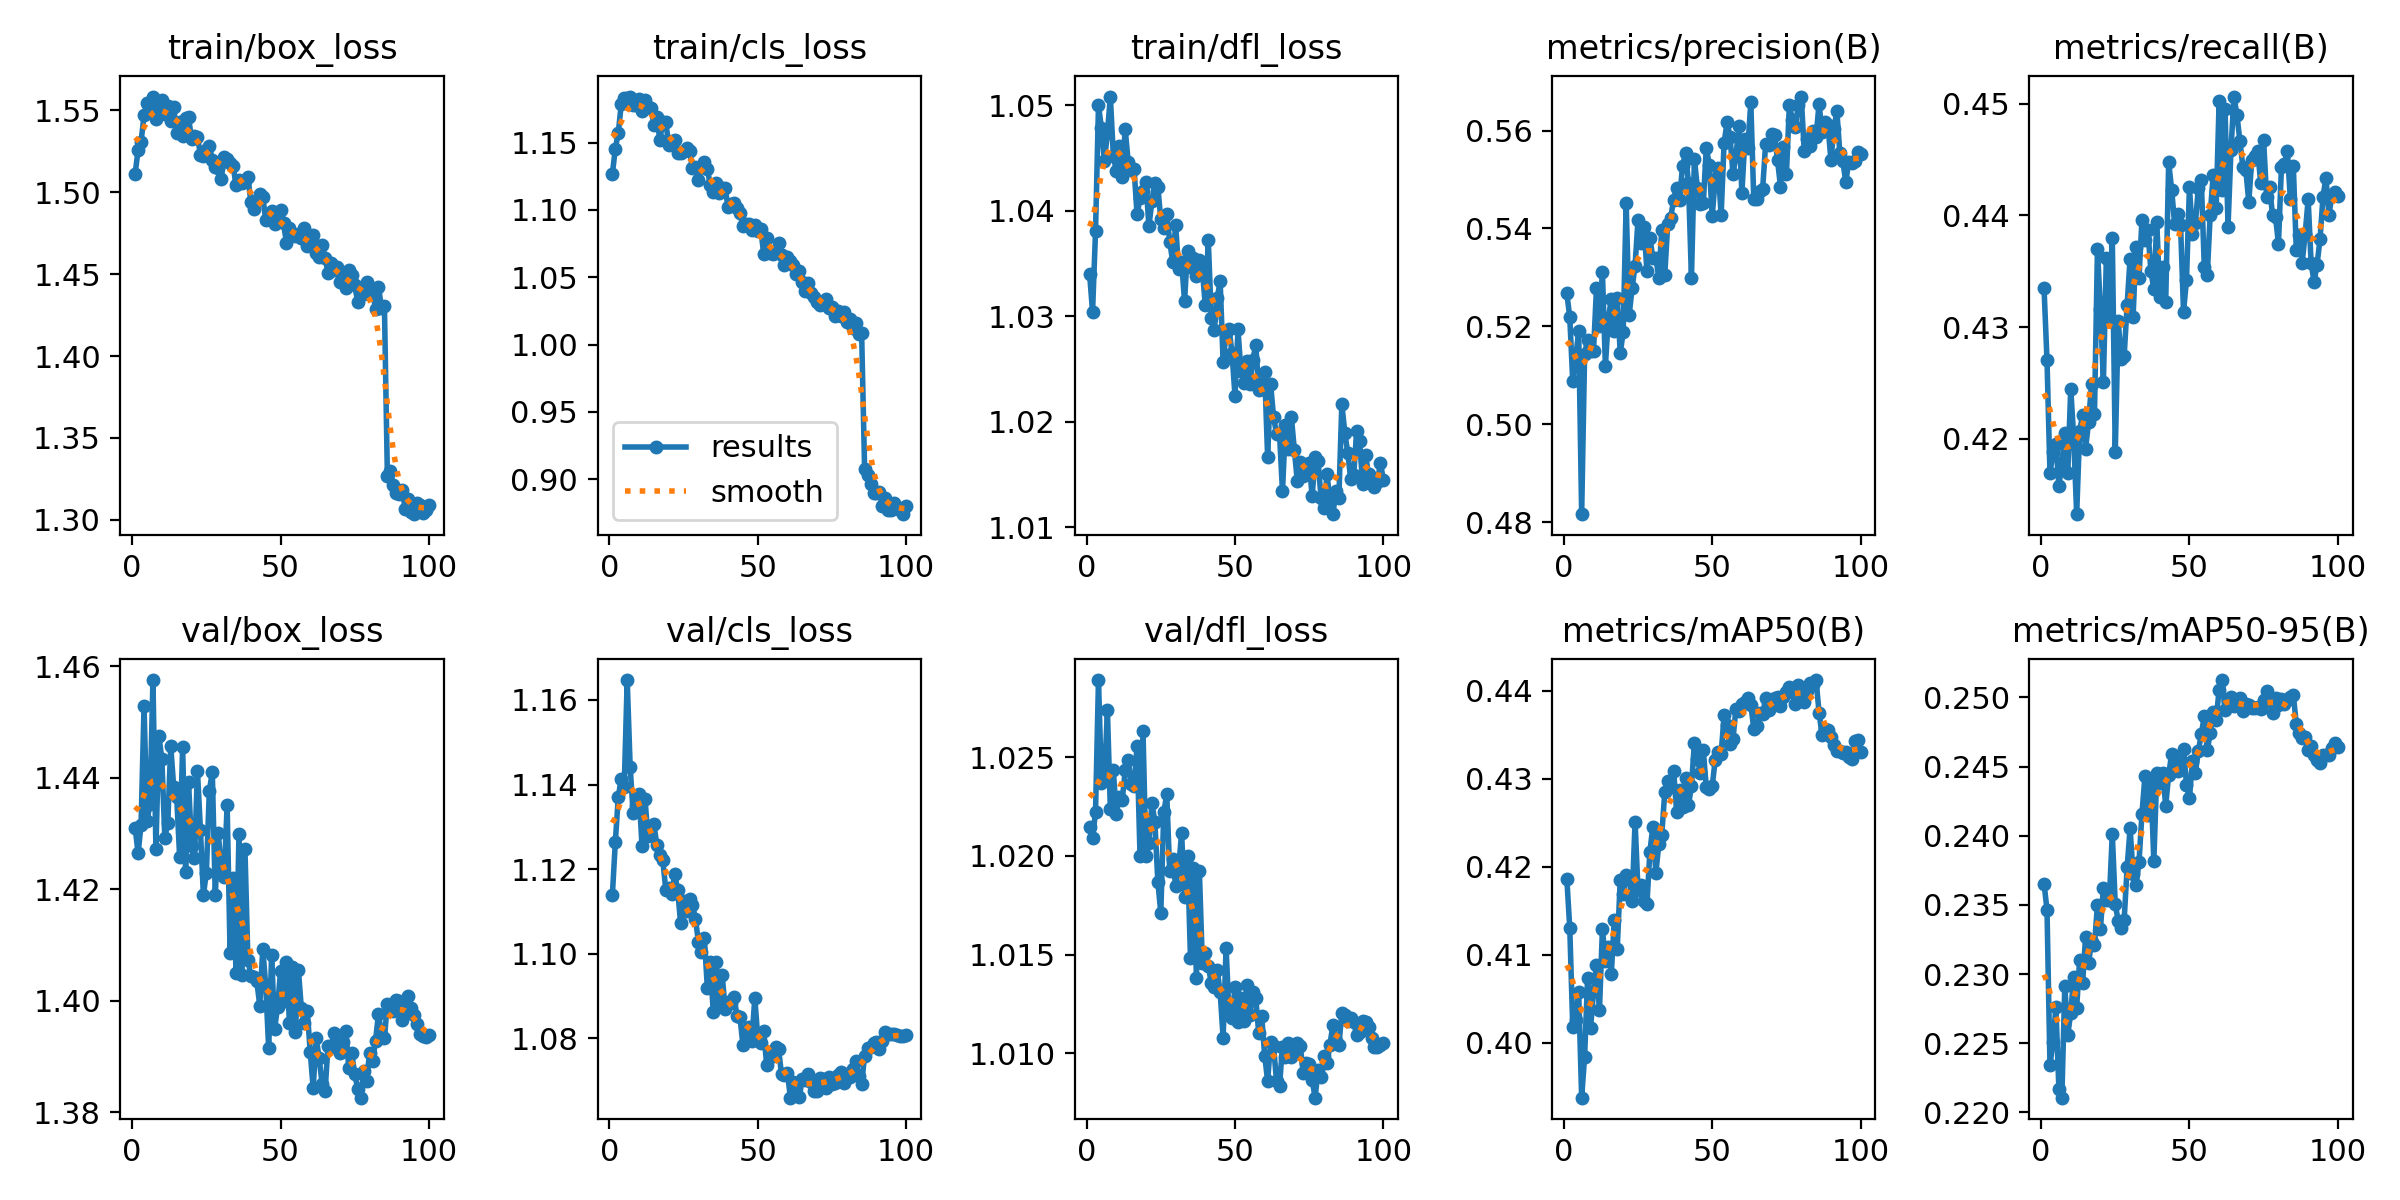

The data file committed next to this chart (first rows):
epoch, time, train/box_loss, train/cls_loss, train/dfl_loss, metrics/precision(B), metrics/recall(B), metrics/mAP50(B), metrics/mAP50-95(B), val/box_loss, val/cls_loss, val/dfl_loss, lr/pg0, lr/pg1, lr/pg2
1, 109.2, 1.511, 1.127, 1.034, 0.5268, 0.4335, 0.4187, 0.2365, 1.431, 1.114, 1.021, 0.001663, 0.001663, 0.0684
2, 212.6, 1.526, 1.146, 1.03, 0.5218, 0.427, 0.413, 0.2347, 1.426, 1.126, 1.021, 0.003329, 0.003329, 0.03673
3, 314.3, 1.531, 1.157, 1.038, 0.5088, 0.4169, 0.4018, 0.2234, 1.432, 1.137, 1.022, 0.004992, 0.004992, 0.00506
4, 415.9, 1.547, 1.179, 1.05, 0.5136, 0.4188, 0.4026, 0.2251, 1.453, 1.141, 1.029, 0.004989, 0.004989, 0.004989
5, 517.7, 1.555, 1.183, 1.048, 0.519, 0.4196, 0.4058, 0.2276, 1.432, 1.139, 1.024, 0.004981, 0.004981, 0.004981
6, 619.4, 1.551, 1.183, 1.045, 0.4816, 0.4158, 0.3938, 0.2217, 1.435, 1.165, 1.024, 0.004971, 0.004971, 0.004971
7, 721.4, 1.558, 1.184, 1.047, 0.5144, 0.4177, 0.3984, 0.2211, 1.458, 1.144, 1.027, 0.004958, 0.004958, 0.004958
8, 822.9, 1.545, 1.178, 1.051, 0.5173, 0.4205, 0.4073, 0.2292, 1.427, 1.133, 1.022, 0.004943, 0.004943, 0.004943
9, 924.5, 1.552, 1.178, 1.045, 0.5149, 0.4169, 0.4017, 0.2256, 1.447, 1.135, 1.024, 0.004925, 0.004925, 0.004925
10, 1026, 1.556, 1.182, 1.044, 0.515, 0.4245, 0.4058, 0.2272, 1.443, 1.138, 1.022, 0.004906, 0.004906, 0.004906
11, 1128, 1.548, 1.174, 1.046, 0.5278, 0.4201, 0.4089, 0.2298, 1.429, 1.125, 1.023, 0.004884, 0.004884, 0.004884
12, 1229, 1.552, 1.182, 1.043, 0.52, 0.4133, 0.4037, 0.2276, 1.432, 1.137, 1.023, 0.00486, 0.00486, 0.00486
13, 1330, 1.544, 1.177, 1.048, 0.531, 0.4207, 0.4129, 0.231, 1.446, 1.128, 1.024, 0.004833, 0.004833, 0.004833
14, 1432, 1.552, 1.176, 1.045, 0.5119, 0.4221, 0.4093, 0.2293, 1.438, 1.13, 1.025, 0.004805, 0.004805, 0.004805
15, 1534, 1.536, 1.163, 1.044, 0.5216, 0.4191, 0.4109, 0.2327, 1.437, 1.131, 1.024, 0.004774, 0.004774, 0.004774
16, 1635, 1.543, 1.169, 1.044, 0.5255, 0.4215, 0.4079, 0.2308, 1.426, 1.126, 1.024, 0.004741, 0.004741, 0.004741
17, 1736, 1.534, 1.152, 1.04, 0.5191, 0.4249, 0.414, 0.2323, 1.446, 1.123, 1.026, 0.004706, 0.004706, 0.004706
18, 1838, 1.545, 1.166, 1.041, 0.5258, 0.4223, 0.4107, 0.2321, 1.423, 1.122, 1.02, 0.004669, 0.004669, 0.004669
19, 1940, 1.546, 1.165, 1.042, 0.5146, 0.437, 0.4185, 0.235, 1.439, 1.115, 1.026, 0.00463, 0.00463, 0.00463
20, 2041, 1.532, 1.148, 1.043, 0.5187, 0.4316, 0.4169, 0.2333, 1.428, 1.116, 1.02, 0.004589, 0.004589, 0.004589
21, 2143, 1.534, 1.151, 1.039, 0.5453, 0.4251, 0.4191, 0.2362, 1.426, 1.114, 1.021, 0.004546, 0.004546, 0.004546
22, 2245, 1.534, 1.152, 1.041, 0.5223, 0.4362, 0.4186, 0.2353, 1.441, 1.119, 1.023, 0.004502, 0.004502, 0.004502
23, 2346, 1.523, 1.142, 1.043, 0.5278, 0.4309, 0.4162, 0.2354, 1.431, 1.115, 1.022, 0.004455, 0.004455, 0.004455
24, 2448, 1.522, 1.143, 1.042, 0.5324, 0.438, 0.4251, 0.2401, 1.419, 1.107, 1.019, 0.004407, 0.004407, 0.004407
25, 2549, 1.526, 1.144, 1.039, 0.5418, 0.4188, 0.4173, 0.235, 1.423, 1.113, 1.017, 0.004356, 0.004356, 0.004356
26, 2651, 1.528, 1.146, 1.038, 0.5371, 0.4305, 0.4179, 0.2339, 1.438, 1.11, 1.022, 0.004304, 0.004304, 0.004304
27, 2752, 1.52, 1.144, 1.04, 0.5403, 0.4271, 0.4161, 0.2333, 1.441, 1.113, 1.023, 0.004251, 0.004251, 0.004251
28, 2853, 1.515, 1.131, 1.037, 0.5313, 0.4274, 0.4158, 0.2339, 1.419, 1.112, 1.019, 0.004196, 0.004196, 0.004196
29, 2955, 1.515, 1.132, 1.035, 0.5381, 0.432, 0.4217, 0.2377, 1.43, 1.108, 1.02, 0.004139, 0.004139, 0.004139
30, 3056, 1.508, 1.123, 1.039, 0.534, 0.4361, 0.4246, 0.2405, 1.424, 1.103, 1.018, 0.004081, 0.004081, 0.004081
31, 3158, 1.522, 1.132, 1.034, 0.534, 0.4309, 0.4193, 0.2372, 1.422, 1.1, 1.019, 0.004021, 0.004021, 0.004021
32, 3259, 1.52, 1.135, 1.035, 0.5299, 0.4372, 0.4225, 0.2364, 1.435, 1.104, 1.021, 0.00396, 0.00396, 0.00396
33, 3360, 1.518, 1.131, 1.031, 0.5397, 0.4344, 0.4237, 0.2381, 1.409, 1.092, 1.018, 0.003898, 0.003898, 0.003898
34, 3461, 1.516, 1.119, 1.036, 0.5304, 0.4396, 0.4284, 0.2416, 1.422, 1.098, 1.02, 0.003834, 0.003834, 0.003834
35, 3562, 1.504, 1.113, 1.035, 0.5408, 0.4378, 0.4297, 0.2443, 1.405, 1.086, 1.015, 0.003769, 0.003769, 0.003769
36, 3663, 1.508, 1.12, 1.035, 0.5422, 0.4387, 0.4291, 0.2415, 1.43, 1.098, 1.019, 0.003703, 0.003703, 0.003703
37, 3764, 1.506, 1.113, 1.034, 0.5459, 0.435, 0.4309, 0.244, 1.405, 1.088, 1.014, 0.003636, 0.003636, 0.003636
38, 3865, 1.507, 1.116, 1.035, 0.5483, 0.4334, 0.4263, 0.2382, 1.427, 1.095, 1.019, 0.003568, 0.003568, 0.003568
39, 3966, 1.509, 1.116, 1.034, 0.5458, 0.4394, 0.4287, 0.2445, 1.407, 1.087, 1.015, 0.003499, 0.003499, 0.003499
40, 4068, 1.494, 1.102, 1.031, 0.5528, 0.4327, 0.4268, 0.2438, 1.404, 1.089, 1.015, 0.003429, 0.003429, 0.003429
41, 4169, 1.49, 1.104, 1.037, 0.5554, 0.4353, 0.4301, 0.2445, 1.404, 1.088, 1.014, 0.003359, 0.003359, 0.003359
42, 4271, 1.495, 1.105, 1.03, 0.5494, 0.4322, 0.427, 0.2422, 1.404, 1.09, 1.014, 0.003288, 0.003288, 0.003288
43, 4373, 1.499, 1.102, 1.029, 0.5299, 0.4447, 0.4291, 0.2444, 1.399, 1.085, 1.013, 0.003216, 0.003216, 0.003216
44, 4475, 1.497, 1.098, 1.032, 0.5543, 0.4423, 0.4341, 0.2459, 1.409, 1.085, 1.014, 0.003143, 0.003143, 0.003143
45, 4576, 1.483, 1.088, 1.033, 0.5482, 0.4393, 0.4323, 0.2454, 1.403, 1.078, 1.013, 0.00307, 0.00307, 0.00307
46, 4678, 1.484, 1.089, 1.026, 0.5449, 0.4401, 0.4307, 0.2447, 1.391, 1.081, 1.011, 0.002997, 0.002997, 0.002997
47, 4780, 1.488, 1.09, 1.028, 0.5451, 0.4392, 0.4332, 0.2454, 1.408, 1.083, 1.015, 0.002923, 0.002923, 0.002923
48, 4883, 1.481, 1.085, 1.029, 0.5565, 0.4314, 0.429, 0.2463, 1.395, 1.079, 1.012, 0.002849, 0.002849, 0.002849
49, 4985, 1.486, 1.089, 1.027, 0.5531, 0.4342, 0.4288, 0.2437, 1.399, 1.09, 1.012, 0.002774, 0.002774, 0.002774
50, 5088, 1.489, 1.084, 1.022, 0.5425, 0.4425, 0.4292, 0.2427, 1.405, 1.08, 1.013, 0.0027, 0.0027, 0.0027
51, 5190, 1.481, 1.086, 1.029, 0.5501, 0.4383, 0.4321, 0.2454, 1.4, 1.079, 1.012, 0.002625, 0.002625, 0.002625
52, 5292, 1.469, 1.067, 1.025, 0.5524, 0.4393, 0.433, 0.2446, 1.407, 1.082, 1.013, 0.00255, 0.00255, 0.00255
53, 5395, 1.478, 1.079, 1.024, 0.5427, 0.4425, 0.4328, 0.2461, 1.396, 1.074, 1.012, 0.002476, 0.002476, 0.002476
54, 5497, 1.474, 1.068, 1.026, 0.5575, 0.4431, 0.4372, 0.2473, 1.406, 1.077, 1.013, 0.002401, 0.002401, 0.002401
55, 5599, 1.473, 1.067, 1.024, 0.5617, 0.4354, 0.4361, 0.2487, 1.394, 1.076, 1.012, 0.002327, 0.002327, 0.002327
56, 5702, 1.475, 1.068, 1.026, 0.5588, 0.4347, 0.434, 0.2462, 1.406, 1.078, 1.013, 0.002253, 0.002253, 0.002253
57, 5804, 1.472, 1.075, 1.027, 0.5511, 0.4401, 0.4346, 0.2474, 1.399, 1.077, 1.013, 0.00218, 0.00218, 0.00218
58, 5906, 1.478, 1.067, 1.023, 0.5548, 0.4436, 0.438, 0.249, 1.396, 1.072, 1.011, 0.002107, 0.002107, 0.002107
59, 6009, 1.467, 1.059, 1.023, 0.5608, 0.4407, 0.4377, 0.2484, 1.398, 1.071, 1.012, 0.002034, 0.002034, 0.002034
60, 6111, 1.469, 1.065, 1.025, 0.5473, 0.4502, 0.4385, 0.2506, 1.391, 1.072, 1.01, 0.001962, 0.001962, 0.001962
... 40 more rows
